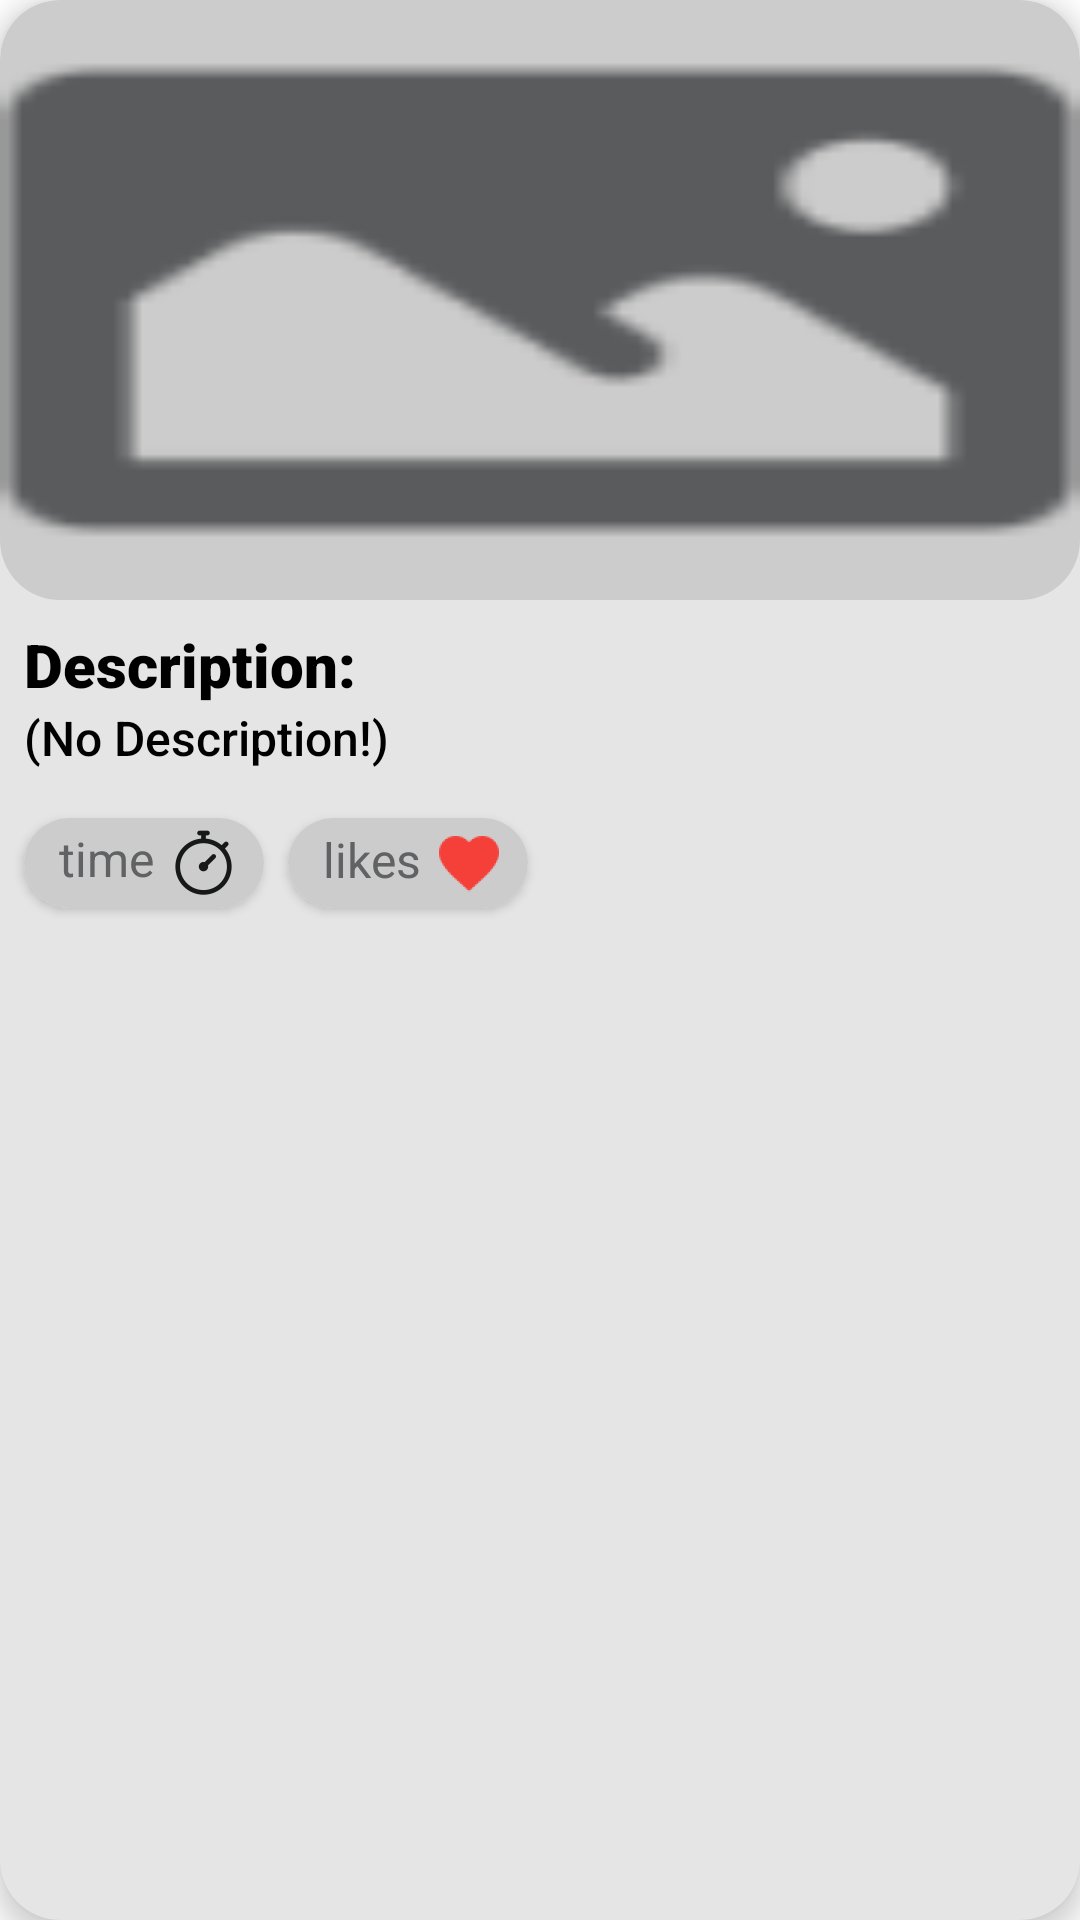

Android layout source for this screen:
<!-- AndroidManifest.xml: application theme Theme.Food -->
<!-- res/layout/food_item.xml -->
<?xml version="1.0" encoding="utf-8"?>
<androidx.cardview.widget.CardView xmlns:android="http://schemas.android.com/apk/res/android"
    xmlns:app="http://schemas.android.com/apk/res-auto"

    xmlns:tools="http://schemas.android.com/tools"
    android:id="@+id/cardViewLayout"
    android:layout_width="match_parent"
    android:layout_height="wrap_content"
    android:layout_margin="12dp"
    android:background="@drawable/round_corners"
    android:orientation="vertical"
    app:cardCornerRadius="20dp"
    app:cardElevation="5dp"
    app:cardBackgroundColor="@color/card_color"
    app:layout_anchorGravity="center">

    <androidx.constraintlayout.widget.ConstraintLayout
        android:id="@+id/itemLayout"
        android:layout_width="match_parent"
        android:layout_height="wrap_content"
        android:background="@color/card_color">


        <com.google.android.material.imageview.ShapeableImageView
            android:id="@+id/ivImage"
            android:layout_width="0dp"
            android:layout_height="200dp"
            android:background="@drawable/round_corners"
            android:backgroundTint="@color/image_background_color"
            android:scaleType="fitXY"
            app:layout_constraintEnd_toEndOf="parent"
            app:layout_constraintStart_toStartOf="parent"
            app:layout_constraintTop_toTopOf="parent"
            app:shapeAppearanceOverlay="@style/RoundCorner"
            app:srcCompat="@drawable/default_background_image" />

        <TextView
            android:id="@+id/tvTitle"
            android:layout_width="0dp"
            android:layout_height="wrap_content"
            android:layout_marginEnd="64dp"
            android:layout_marginBottom="8dp"
            android:fontFamily="sans-serif-medium"
            android:text="@string/empty_text"
            android:textColor="@color/black"
            android:textSize="16sp"
            app:layout_constraintBottom_toBottomOf="parent"
            app:layout_constraintEnd_toEndOf="parent"
            app:layout_constraintStart_toStartOf="@+id/tvDescription"
            app:layout_constraintTop_toBottomOf="@+id/tvDescription"
            app:layout_constraintVertical_bias="0.0" />

        <TextView
            android:id="@+id/tvDescription"
            android:layout_width="0dp"
            android:layout_height="wrap_content"
            android:layout_marginStart="8dp"
            android:layout_marginTop="8dp"
            android:fontFamily="sans-serif-black"
            android:text="@string/description_title"
            android:textColor="@color/black"
            android:textSize="20sp"
            app:layout_constraintStart_toStartOf="parent"
            app:layout_constraintTop_toBottomOf="@+id/ivImage" />


        <androidx.cardview.widget.CardView
            android:id="@+id/cardViewTime"
            android:layout_width="80dp"
            android:layout_height="30dp"
            android:layout_marginTop="16dp"
            android:layout_marginBottom="16dp"
            app:cardBackgroundColor="#FFFFFF"
            app:cardCornerRadius="25dp"
            app:cardElevation="2dp"
            app:layout_constraintBottom_toBottomOf="parent"
            app:layout_constraintStart_toStartOf="@+id/tvTitle"
            app:layout_constraintTop_toBottomOf="@+id/tvTitle">

            <androidx.constraintlayout.widget.ConstraintLayout
                android:layout_width="match_parent"
                android:layout_height="match_parent"
                android:background="@color/image_background_color">

                <TextView
                    android:id="@+id/tvTimeInMin"
                    android:layout_width="wrap_content"
                    android:layout_height="wrap_content"
                    android:backgroundTint="#D6D5D5"
                    android:drawableRight="@drawable/time_icon"
                    android:text=" time "
                    android:textColor="#616263"
                    android:textSize="16sp"
                    app:layout_constraintBottom_toBottomOf="parent"
                    app:layout_constraintEnd_toEndOf="parent"
                    app:layout_constraintStart_toStartOf="parent"
                    app:layout_constraintTop_toTopOf="parent" />

            </androidx.constraintlayout.widget.ConstraintLayout>

        </androidx.cardview.widget.CardView>

        <androidx.cardview.widget.CardView
            android:id="@+id/cardViewLikes"
            android:layout_width="80dp"
            android:layout_height="30dp"
            android:layout_marginStart="8dp"
            app:cardBackgroundColor="#FFFFFF"
            app:cardCornerRadius="25dp"
            app:cardElevation="2dp"
            app:layout_constraintStart_toEndOf="@+id/cardViewTime"
            app:layout_constraintTop_toTopOf="@+id/cardViewTime">

            <androidx.constraintlayout.widget.ConstraintLayout
                android:layout_width="match_parent"
                android:layout_height="match_parent"
                android:background="@color/image_background_color">

                <TextView
                    android:id="@+id/tvLikes"
                    android:layout_width="wrap_content"
                    android:layout_height="wrap_content"
                    android:backgroundTint="#D6D5D5"
                    android:drawableRight="@drawable/fill_heart_red"
                    android:text=" likes "
                    android:textColor="#616263"
                    android:textSize="16sp"
                    app:layout_constraintBottom_toBottomOf="parent"
                    app:layout_constraintEnd_toEndOf="parent"
                    app:layout_constraintStart_toStartOf="parent"
                    app:layout_constraintTop_toTopOf="parent" />
            </androidx.constraintlayout.widget.ConstraintLayout>

        </androidx.cardview.widget.CardView>

    </androidx.constraintlayout.widget.ConstraintLayout>

</androidx.cardview.widget.CardView>
<!-- resources referenced by this layout -->
<resources>
  <color name="black">#FF000000</color>
  <color name="card_color">#E6E5E5</color>
  <color name="image_background_color">#CDCCCC</color>
  <!-- drawable default_background_image: png bitmap (drawable-hdpi, 569 bytes) -->
  <!-- drawable fill_heart_red: png bitmap (drawable-hdpi, 692 bytes) -->
  <!-- drawable round_corners (drawable) -->
  <?xml version="1.0" encoding="utf-8"?>
  <shape xmlns:android="http://schemas.android.com/apk/res/android">
  <solid/>
      <corners
          android:topRightRadius="10dp"
          android:topLeftRadius="10dp"
          android:bottomRightRadius="10dp"
          android:bottomLeftRadius="10dp"
          />
  </shape>
  <!-- drawable time_icon: png bitmap (drawable-xxhdpi, 2714 bytes) -->
  <string name="description_title">Description:</string>
  <string name="empty_text">(No Description!)</string>
  <style name="RoundCorner">
          <item name="cornerSize">20dp</item>
      </style>
  <style name="Theme.Food" parent="Theme.MaterialComponents.DayNight.DarkActionBar">
          
          <item name="colorPrimary">@color/purple_500</item>
          <item name="colorPrimaryVariant">@color/purple_700</item>
          <item name="colorOnPrimary">@color/white</item>
          
          <item name="colorSecondary">@color/teal_200</item>
          <item name="colorSecondaryVariant">@color/teal_700</item>
          <item name="colorOnSecondary">@color/black</item>
          
          <item name="android:statusBarColor" tools:targetApi="l">?attr/colorPrimaryVariant</item>
          
      </style>
  <color name="purple_500">#EBAE45</color>
  <color name="purple_700">#BA8821</color>
  <color name="white">#FFFFFFFF</color>
  <color name="teal_200">#FF03DAC5</color>
  <color name="teal_700">#FF018786</color>
</resources>
